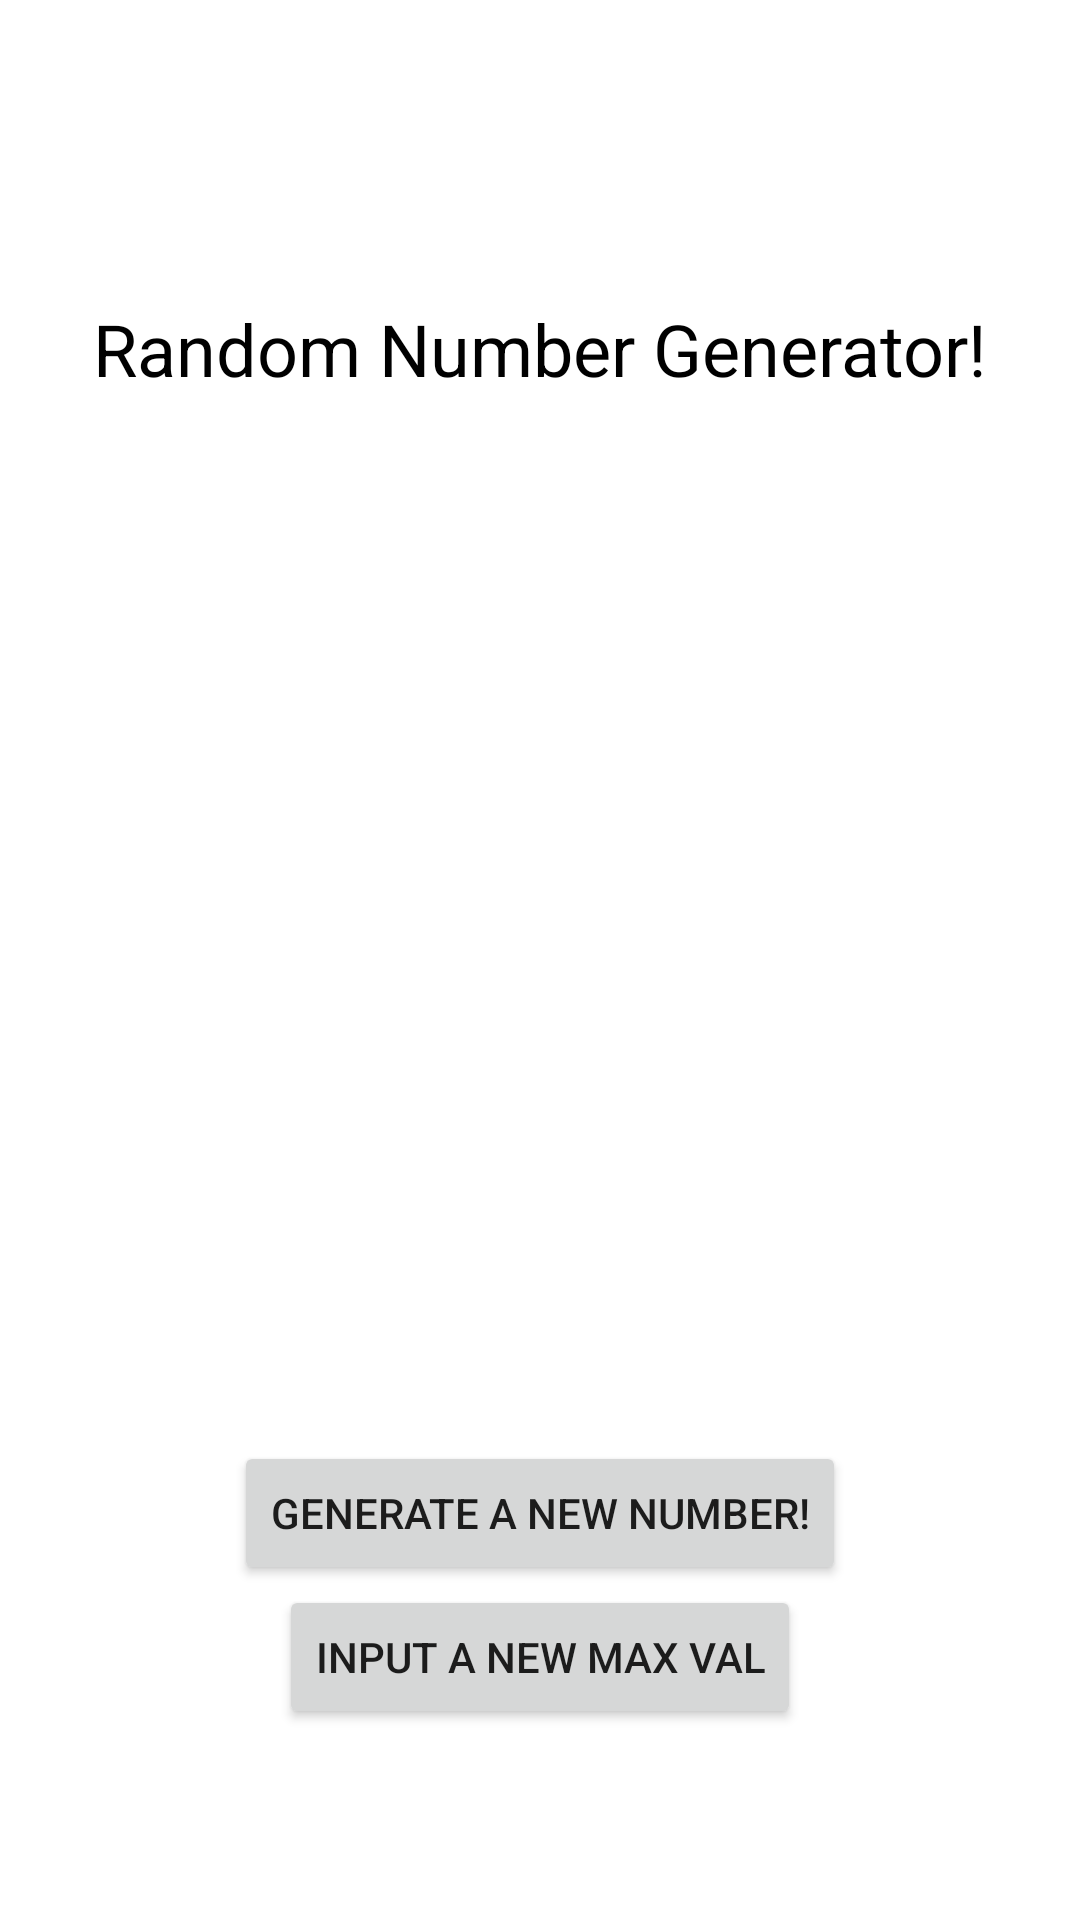

The Android layout XML behind this screen, and the referenced resources:
<!-- AndroidManifest.xml: application theme Theme.RandomNumberGenerator -->
<!-- res/layout/activity_generator.xml -->
<?xml version="1.0" encoding="utf-8"?>
<LinearLayout
    xmlns:android="http://schemas.android.com/apk/res/android"
    xmlns:app="http://schemas.android.com/apk/res-auto"
    xmlns:tools="http://schemas.android.com/tools"
    android:layout_width="match_parent"
    android:layout_height="match_parent"
    android:orientation="vertical"
    tools:context=".GeneratorActivity">

    <TextView
        android:id="@+id/textView"
        android:layout_gravity="center"
        android:layout_width="wrap_content"
        android:layout_height="wrap_content"
        android:layout_marginTop="100dp"
        android:text="Random Number Generator!"
        android:textColor="@color/black"
        android:textSize="24sp" />

    <androidx.recyclerview.widget.RecyclerView
        android:id="@+id/numbersRv"
        android:layout_width="match_parent"
        android:layout_height="300dp"
        android:layout_margin="16dp"
        android:layout_marginTop="40dp"/>

    <Button
        android:id="@+id/newNumBtn"
        android:layout_width="wrap_content"
        android:layout_height="wrap_content"
        android:layout_gravity="center"
        android:layout_marginTop="16dp"
        android:text="Generate a New Number!"/>

    <Button
        android:id="@+id/newValBtn"
        android:layout_width="wrap_content"
        android:layout_height="wrap_content"
        android:layout_gravity="center"
        android:text="Input a New Max Val"/>

</LinearLayout>
<!-- resources referenced by this layout -->
<resources>
  <style name="Theme.RandomNumberGenerator" parent="Theme.MaterialComponents.DayNight.DarkActionBar">
          
          <item name="colorPrimary">@color/black</item>
          <item name="colorPrimaryVariant">@color/black</item>
          <item name="colorOnPrimary">@color/white</item>
          
          <item name="colorSecondary">@color/teal_200</item>
          <item name="colorSecondaryVariant">@color/teal_700</item>
          <item name="colorOnSecondary">@color/black</item>
          
          <item name="android:statusBarColor">?attr/colorPrimaryVariant</item>
          
      </style>
  <!-- not gathered from this repository: default colours our renderer supplied (Android Studio template values) -->
  <color name="teal_200">#FF03DAC5</color>
  <color name="teal_700">#FF018786</color>
  <color name="black">#FF000000</color>
  <color name="white">#FFFFFFFF</color>
</resources>
